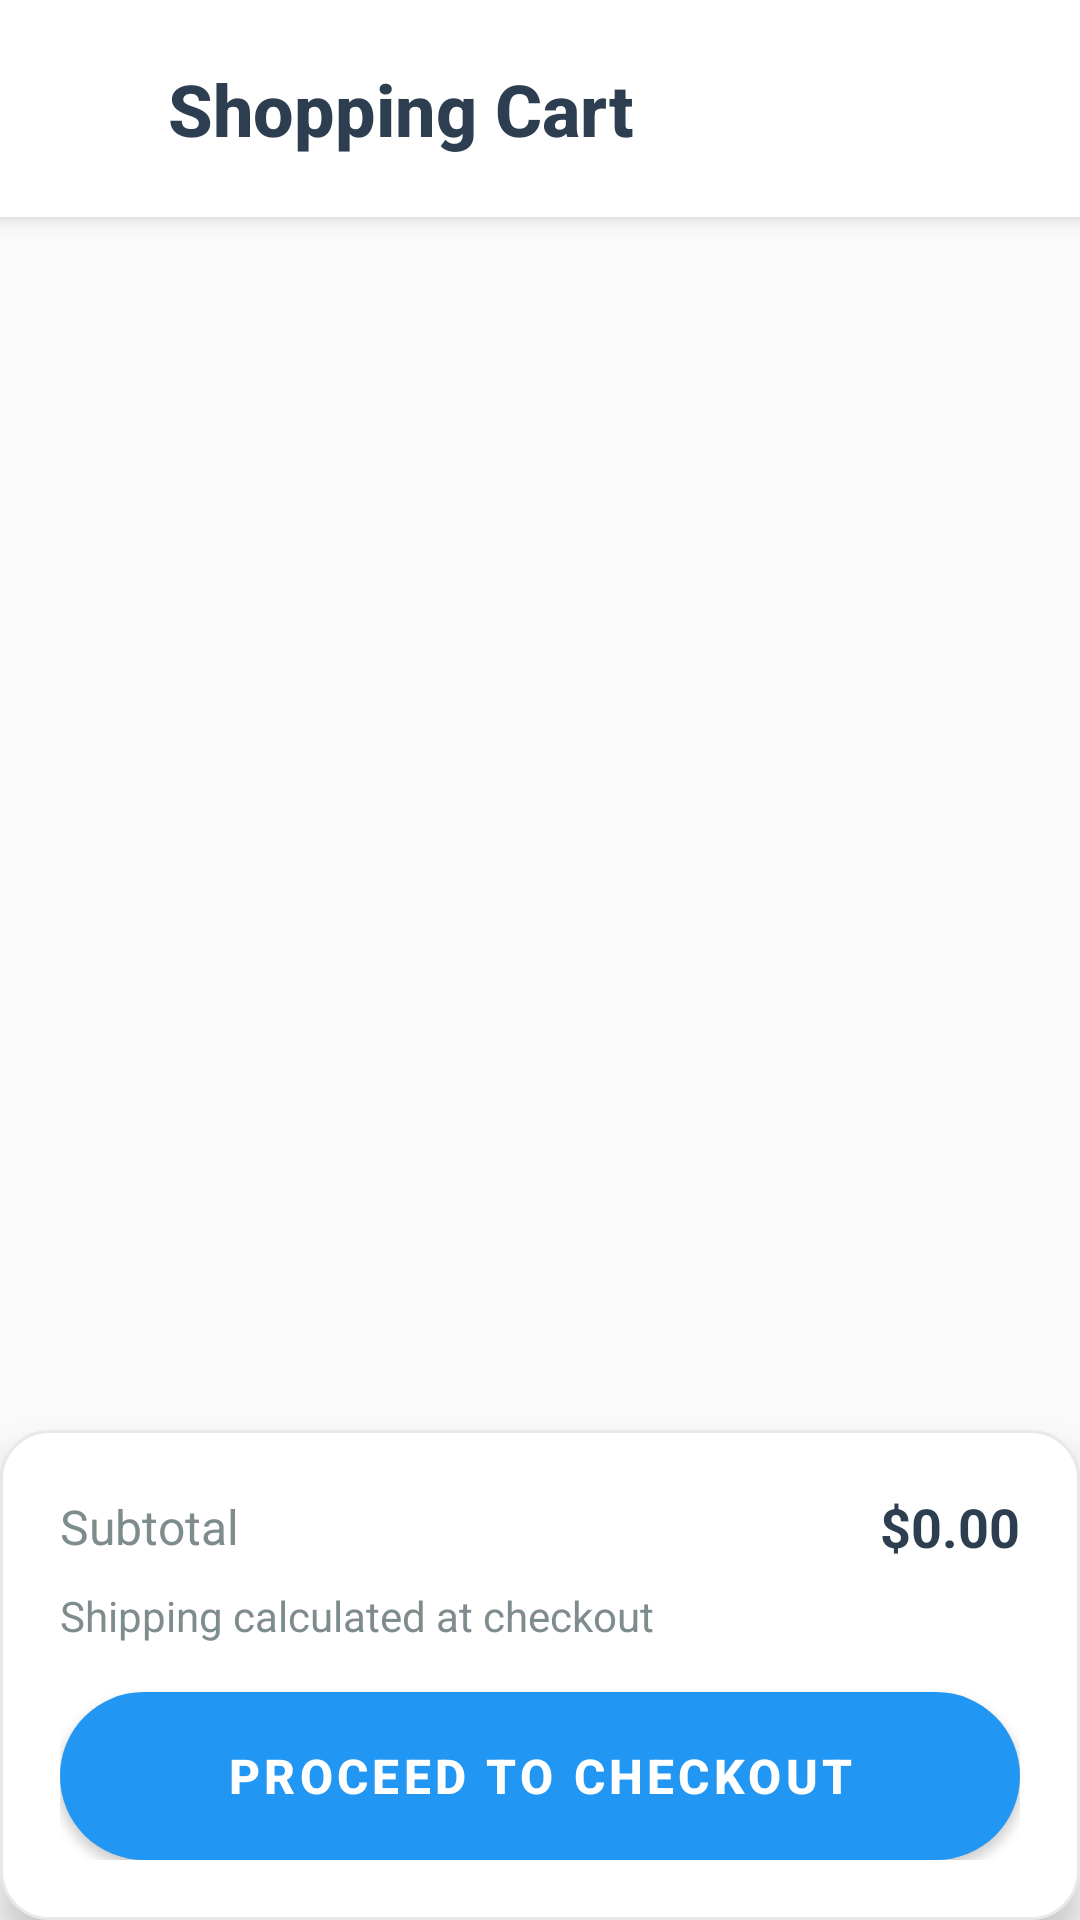

Android layout source for this screen:
<!-- AndroidManifest.xml: application theme Theme.RadarShop -->
<!-- res/layout/fragment_cart.xml -->
<?xml version="1.0" encoding="utf-8"?>
<androidx.coordinatorlayout.widget.CoordinatorLayout xmlns:android="http://schemas.android.com/apk/res/android"
    xmlns:app="http://schemas.android.com/apk/res-auto"
    android:layout_width="match_parent"
    android:layout_height="match_parent"
    android:background="@color/cart_background">

    
    <com.google.android.material.appbar.AppBarLayout
        android:layout_width="match_parent"
        android:layout_height="wrap_content"
        android:background="@drawable/cart_header_background"
        app:elevation="4dp">

        <LinearLayout
            android:layout_width="match_parent"
            android:layout_height="wrap_content"
            android:orientation="horizontal"
            android:padding="20dp"
            android:gravity="center_vertical">

            <ImageView
                android:layout_width="24dp"
                android:layout_height="24dp"
                android:src="@drawable/ic_shopping_cart"
                android:layout_marginEnd="12dp"
                app:tint="@color/cart_primary" />

            <TextView
                android:layout_width="0dp"
                android:layout_height="wrap_content"
                android:layout_weight="1"
                android:text="Shopping Cart"
                android:textSize="24sp"
                android:textStyle="bold"
                android:textColor="@color/cart_primary"
                android:fontFamily="sans-serif-medium" />

            <TextView
                android:id="@+id/tvCartBadge"
                android:layout_width="28dp"
                android:layout_height="28dp"
                android:background="@drawable/cart_badge_style"
                android:textColor="@android:color/white"
                android:textSize="12sp"
                android:textStyle="bold"
                android:gravity="center"
                android:visibility="gone" />

        </LinearLayout>

    </com.google.android.material.appbar.AppBarLayout>

    
    <androidx.core.widget.NestedScrollView
        android:layout_width="match_parent"
        android:layout_height="match_parent"
        app:layout_behavior="@string/appbar_scrolling_view_behavior"
        android:fillViewport="true">

        <LinearLayout
            android:layout_width="match_parent"
            android:layout_height="wrap_content"
            android:orientation="vertical">

            
            <androidx.recyclerview.widget.RecyclerView
                android:id="@+id/rvCartItems"
                android:layout_width="match_parent"
                android:layout_height="wrap_content"
                android:padding="16dp"
                android:clipToPadding="false"
                android:nestedScrollingEnabled="false" />

            
            <LinearLayout
                android:id="@+id/layoutEmptyCart"
                android:layout_width="match_parent"
                android:layout_height="400dp"
                android:orientation="vertical"
                android:gravity="center"
                android:padding="32dp"
                android:visibility="gone">

                <ImageView
                    android:layout_width="120dp"
                    android:layout_height="120dp"
                    android:src="@drawable/ic_empty_cart"
                    android:alpha="0.6"
                    android:layout_marginBottom="24dp"
                    app:tint="@color/cart_secondary" />

                <TextView
                    android:id="@+id/tvCartEmpty"
                    android:layout_width="wrap_content"
                    android:layout_height="wrap_content"
                    android:text="Your cart is empty"
                    android:textSize="22sp"
                    android:textStyle="bold"
                    android:textColor="@color/cart_primary"
                    android:layout_marginBottom="8dp"
                    android:fontFamily="sans-serif-medium" />

                <TextView
                    android:layout_width="wrap_content"
                    android:layout_height="wrap_content"
                    android:text="Add some items to get started"
                    android:textSize="16sp"
                    android:textColor="@color/cart_secondary"
                    android:layout_marginBottom="32dp" />

                <Button
                    android:layout_width="wrap_content"
                    android:layout_height="48dp"
                    android:text="Start Shopping"
                    android:background="@drawable/cart_button_primary"
                    android:textColor="@android:color/white"
                    android:textSize="16sp"
                    android:textStyle="bold"
                    android:paddingHorizontal="32dp"
                    android:elevation="2dp"
                    android:onClick="startShopping" />

            </LinearLayout>

        </LinearLayout>

    </androidx.core.widget.NestedScrollView>

    
    <LinearLayout
        android:id="@+id/layoutCartSummary"
        android:layout_width="match_parent"
        android:layout_height="wrap_content"
        android:layout_gravity="bottom"
        android:orientation="vertical"
        android:background="@drawable/cart_summary_background"
        android:padding="20dp"
        android:elevation="8dp">

        
        <LinearLayout
            android:layout_width="match_parent"
            android:layout_height="wrap_content"
            android:orientation="horizontal"
            android:gravity="center_vertical"
            android:layout_marginBottom="8dp">

            <TextView
                android:layout_width="0dp"
                android:layout_height="wrap_content"
                android:layout_weight="1"
                android:text="Subtotal"
                android:textSize="16sp"
                android:textColor="@color/cart_secondary" />

            <TextView
                android:id="@+id/tvTotalAmount"
                android:layout_width="wrap_content"
                android:layout_height="wrap_content"
                android:text="$0.00"
                android:textSize="18sp"
                android:textStyle="bold"
                android:textColor="@color/cart_primary" />

        </LinearLayout>

        
        <TextView
            android:layout_width="match_parent"
            android:layout_height="wrap_content"
            android:text="Shipping calculated at checkout"
            android:textSize="14sp"
            android:textColor="@color/cart_secondary"
            android:layout_marginBottom="16dp" />

        
        <Button
            android:id="@+id/btnCheckout"
            android:layout_width="match_parent"
            android:layout_height="56dp"
            android:text="Proceed to Checkout"
            android:textSize="16sp"
            android:textStyle="bold"
            android:textColor="@android:color/white"
            android:background="@drawable/cart_button_checkout"
            android:elevation="4dp"
            android:onClick="onCheckout" />

    </LinearLayout>

</androidx.coordinatorlayout.widget.CoordinatorLayout>
<!-- resources referenced by this layout -->
<resources>
  <color name="cart_background">@color/white_midtone</color>
  <color name="cart_primary">@color/blue_dark</color>
  <color name="cart_secondary">@color/grey_light</color>
  <!-- drawable cart_badge_style (drawable) -->
  <?xml version="1.0" encoding="utf-8"?>
  <shape xmlns:android="http://schemas.android.com/apk/res/android"
      android:shape="oval">
      <solid android:color="@color/cart_accent" />
      <size
          android:width="28dp"
          android:height="28dp" />
  </shape>
  <!-- drawable cart_button_checkout (drawable) -->
  <?xml version="1.0" encoding="utf-8"?>
  <shape xmlns:android="http://schemas.android.com/apk/res/android"
      android:shape="rectangle">
      <solid android:color="@color/cart_accent" />
      <corners android:radius="28dp" />
  </shape>
  <!-- drawable cart_button_primary (drawable) -->
  <?xml version="1.0" encoding="utf-8"?>
  <shape xmlns:android="http://schemas.android.com/apk/res/android"
      android:shape="rectangle">
      <solid android:color="@color/cart_primary" />
      <corners android:radius="24dp" />
  </shape>
  <!-- drawable cart_header_background (drawable) -->
  <?xml version="1.0" encoding="utf-8"?>
  <shape xmlns:android="http://schemas.android.com/apk/res/android"
      android:shape="rectangle">
      <solid android:color="@color/cart_surface" />
      <corners android:radius="0dp" />
  </shape>
  <!-- drawable cart_summary_background (drawable) -->
  <?xml version="1.0" encoding="utf-8"?>
  <shape xmlns:android="http://schemas.android.com/apk/res/android"
      android:shape="rectangle">
      <solid android:color="@color/cart_surface" />
      <corners android:radius="16dp" />
      <stroke
          android:width="1dp"
          android:color="@color/cart_divider" />
  </shape>
  <!-- drawable ic_empty_cart (drawable) -->
  <?xml version="1.0" encoding="utf-8"?>
  <vector xmlns:android="http://schemas.android.com/apk/res/android"
      android:width="24dp"
      android:height="24dp"
      android:viewportWidth="24"
      android:viewportHeight="24"
      android:tint="@color/text_secondary">
      <path
          android:fillColor="@android:color/white"
          android:pathData="M7,18c-1.1,0 -2,0.9 -2,2s0.9,2 2,2 2,-0.9 2,-2 -0.9,-2 -2,-2zM1,2v2h2l3.6,7.59 -1.35,2.45c-0.16,0.28 -0.25,0.61 -0.25,0.96 0,1.1 0.9,2 2,2h12v-2H7.42c-0.14,0 -0.25,-0.11 -0.25,-0.25l0.03,-0.12L8.1,13h7.45c0.75,0 1.41,-0.41 1.75,-1.03L21.7,4H5.21l-0.94,-2H1zM17,18c-1.1,0 -2,0.9 -2,2s0.9,2 2,2 2,-0.9 2,-2 -0.9,-2 -2,-2z"/>
  </vector>
  <string name="appbar_scrolling_view_behavior">com.google.android.material.appbar.AppBarLayout$ScrollingViewBehavior</string>
  <style name="Theme.RadarShop" parent="Theme.MaterialComponents.DayNight.NoActionBar">
          <item name="colorPrimary">@color/blue_bright</item>
          <item name="colorPrimaryVariant">@color/blue_light</item>
          <item name="colorOnPrimary">@android:color/white</item>
  
          <item name="colorSecondary">@color/orange</item>
          <item name="colorSecondaryVariant">@color/orange_dark</item>
          <item name="colorOnSecondary">@android:color/black</item>
  
          <item name="android:statusBarColor">?attr/colorPrimaryVariant</item>
      </style>
  <color name="white_midtone">#F5F5F5</color>
  <color name="blue_dark">#0C2B4E</color>
  <color name="grey_light">#757575</color>
  <color name="cart_accent">@color/orange_dark</color>
  <color name="cart_surface">@color/white</color>
  <color name="cart_divider">@color/white_midtone</color>
  <color name="text_secondary">@color/grey_light</color>
  <color name="blue_bright">#2196F3</color>
  <color name="blue_light">#1D546C</color>
  <color name="orange">#FF6B35</color>
  <color name="orange_dark">#E55A2B</color>
  <color name="white">#FFFFFF</color>
</resources>
